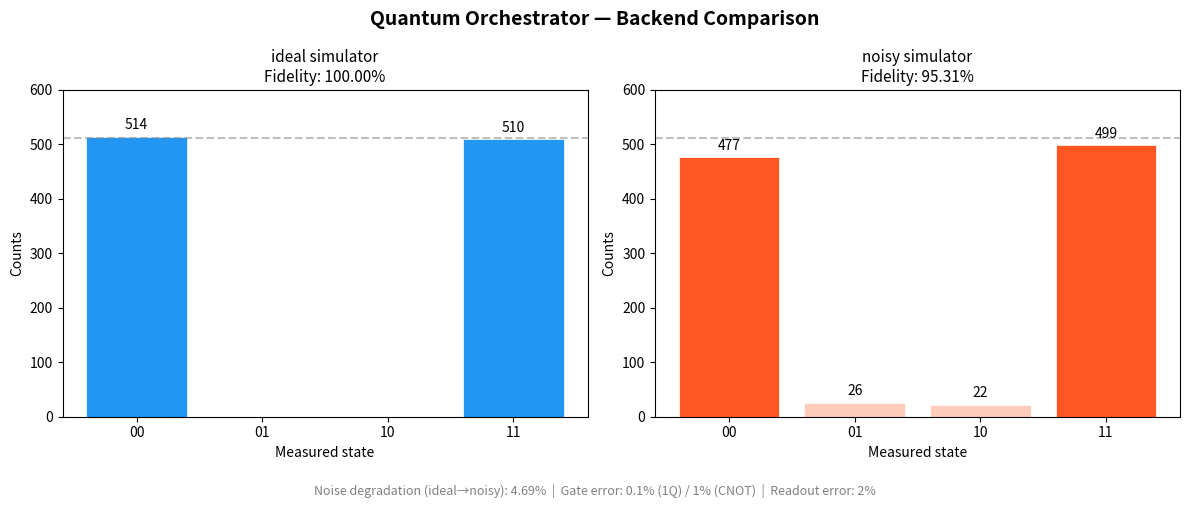

Generate this figure with matplotlib: (Note: this script raises an exception after producing the figure.)
import matplotlib.pyplot as plt
import matplotlib.patches as mpatches

def plot_backend_comparison(log1, log2, log3=None):
    n_plots = 3 if log3 else 2
    fig, axes = plt.subplots(1, n_plots, figsize=(6 * n_plots, 5))
    if n_plots == 2:
        axes = list(axes)  # keep indexing consistent
    fig.suptitle("Quantum Orchestrator — Backend Comparison", fontsize=14, fontweight='bold')

    states = ['00', '01', '10', '11']
    palette = [
        ['#2196F3', '#90CAF9', '#90CAF9', '#2196F3'],  # blue — ideal
        ['#FF5722', '#FFCCBC', '#FFCCBC', '#FF5722'],  # orange — noisy
        ['#4CAF50', '#C8E6C9', '#C8E6C9', '#4CAF50'],  # green — QPU
    ]
    logs = [log1, log2] + ([log3] if log3 else [])

    for i, (ax, log, colors) in enumerate(zip(axes, logs, palette)):
        values = [log['counts'].get(s, 0) for s in states]
        bars   = ax.bar(states, values, color=colors, edgecolor='white', linewidth=0.5)

        label = log['backend'].replace('ibm_qpu_', 'QPU: ').replace('_', ' ')
        qtime = log.get('queue_time_s', 0)
        title = f"{label}\nFidelity: {log['fidelity']*100:.2f}%"
        if qtime > 0:
            title += f"  |  Queue: {qtime}s"
        ax.set_title(title, fontsize=11)
        ax.set_xlabel("Measured state")
        ax.set_ylabel("Counts")
        ax.set_ylim(0, 600)
        ax.axhline(y=512, color='gray', linestyle='--', alpha=0.5)

        for bar, val in zip(bars, values):
            if val > 0:
                ax.text(bar.get_x() + bar.get_width() / 2,
                        bar.get_height() + 8,
                        str(val), ha='center', va='bottom', fontsize=10)

    # Footer
    degradation = (log1['fidelity'] - log2['fidelity']) * 100
    footer = (f"Noise degradation (ideal→noisy): {degradation:.2f}%  |  "
              f"Gate error: 0.1% (1Q) / 1% (CNOT)  |  Readout error: 2%")
    fig.text(0.5, 0.01, footer, ha='center', fontsize=9, color='gray')

    plt.tight_layout(rect=[0, 0.05, 1, 1])
    plt.savefig("results/backend_comparison.png", dpi=150, bbox_inches='tight')
    print("[GRAPH] Saved to results/backend_comparison.png")
    plt.show()


if __name__ == "__main__":
    log_ideal = {
        "backend": "ideal_simulator", "shots": 1024,
        "counts": {"00": 514, "11": 510},
        "fidelity": 1.0, "queue_time_s": 0
    }
    log_noisy = {
        "backend": "noisy_simulator", "shots": 1024,
        "counts": {"00": 477, "11": 499, "10": 22, "01": 26},
        "fidelity": 0.9531, "queue_time_s": 0
    }
    plot_backend_comparison(log_ideal, log_noisy)
